Image classification data set "plant_diseases" (Aomitoo/Plant-Project on GitHub). Class labels (35): alternaria leaf blight, anthocyanosis, anthracnose, aphid, aphid effects, ascochyta blight, bacterial spot, black chaff, black rot, black spots, botrytis cinerea, burn, downy mildew, dry rot, edema, grey mold, healthy, late blight, leaf deformation, leaf miners, loss of foliage turgor, marginal leaf necrosis, mealybug, mechanical damage, mosaic virus, nutrient deficiency, powdery mildew, rust, scale, shot hole, sooty mold, spider mite, thrips, whitefly, wilting.

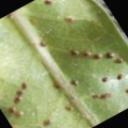
Label: scale

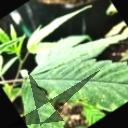
Label: spider mite

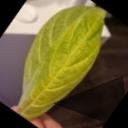
Label: nutrient deficiency

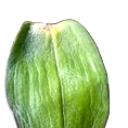
Label: loss of foliage turgor

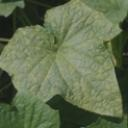
Label: downy mildew

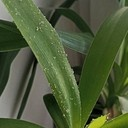
Label: whitefly
